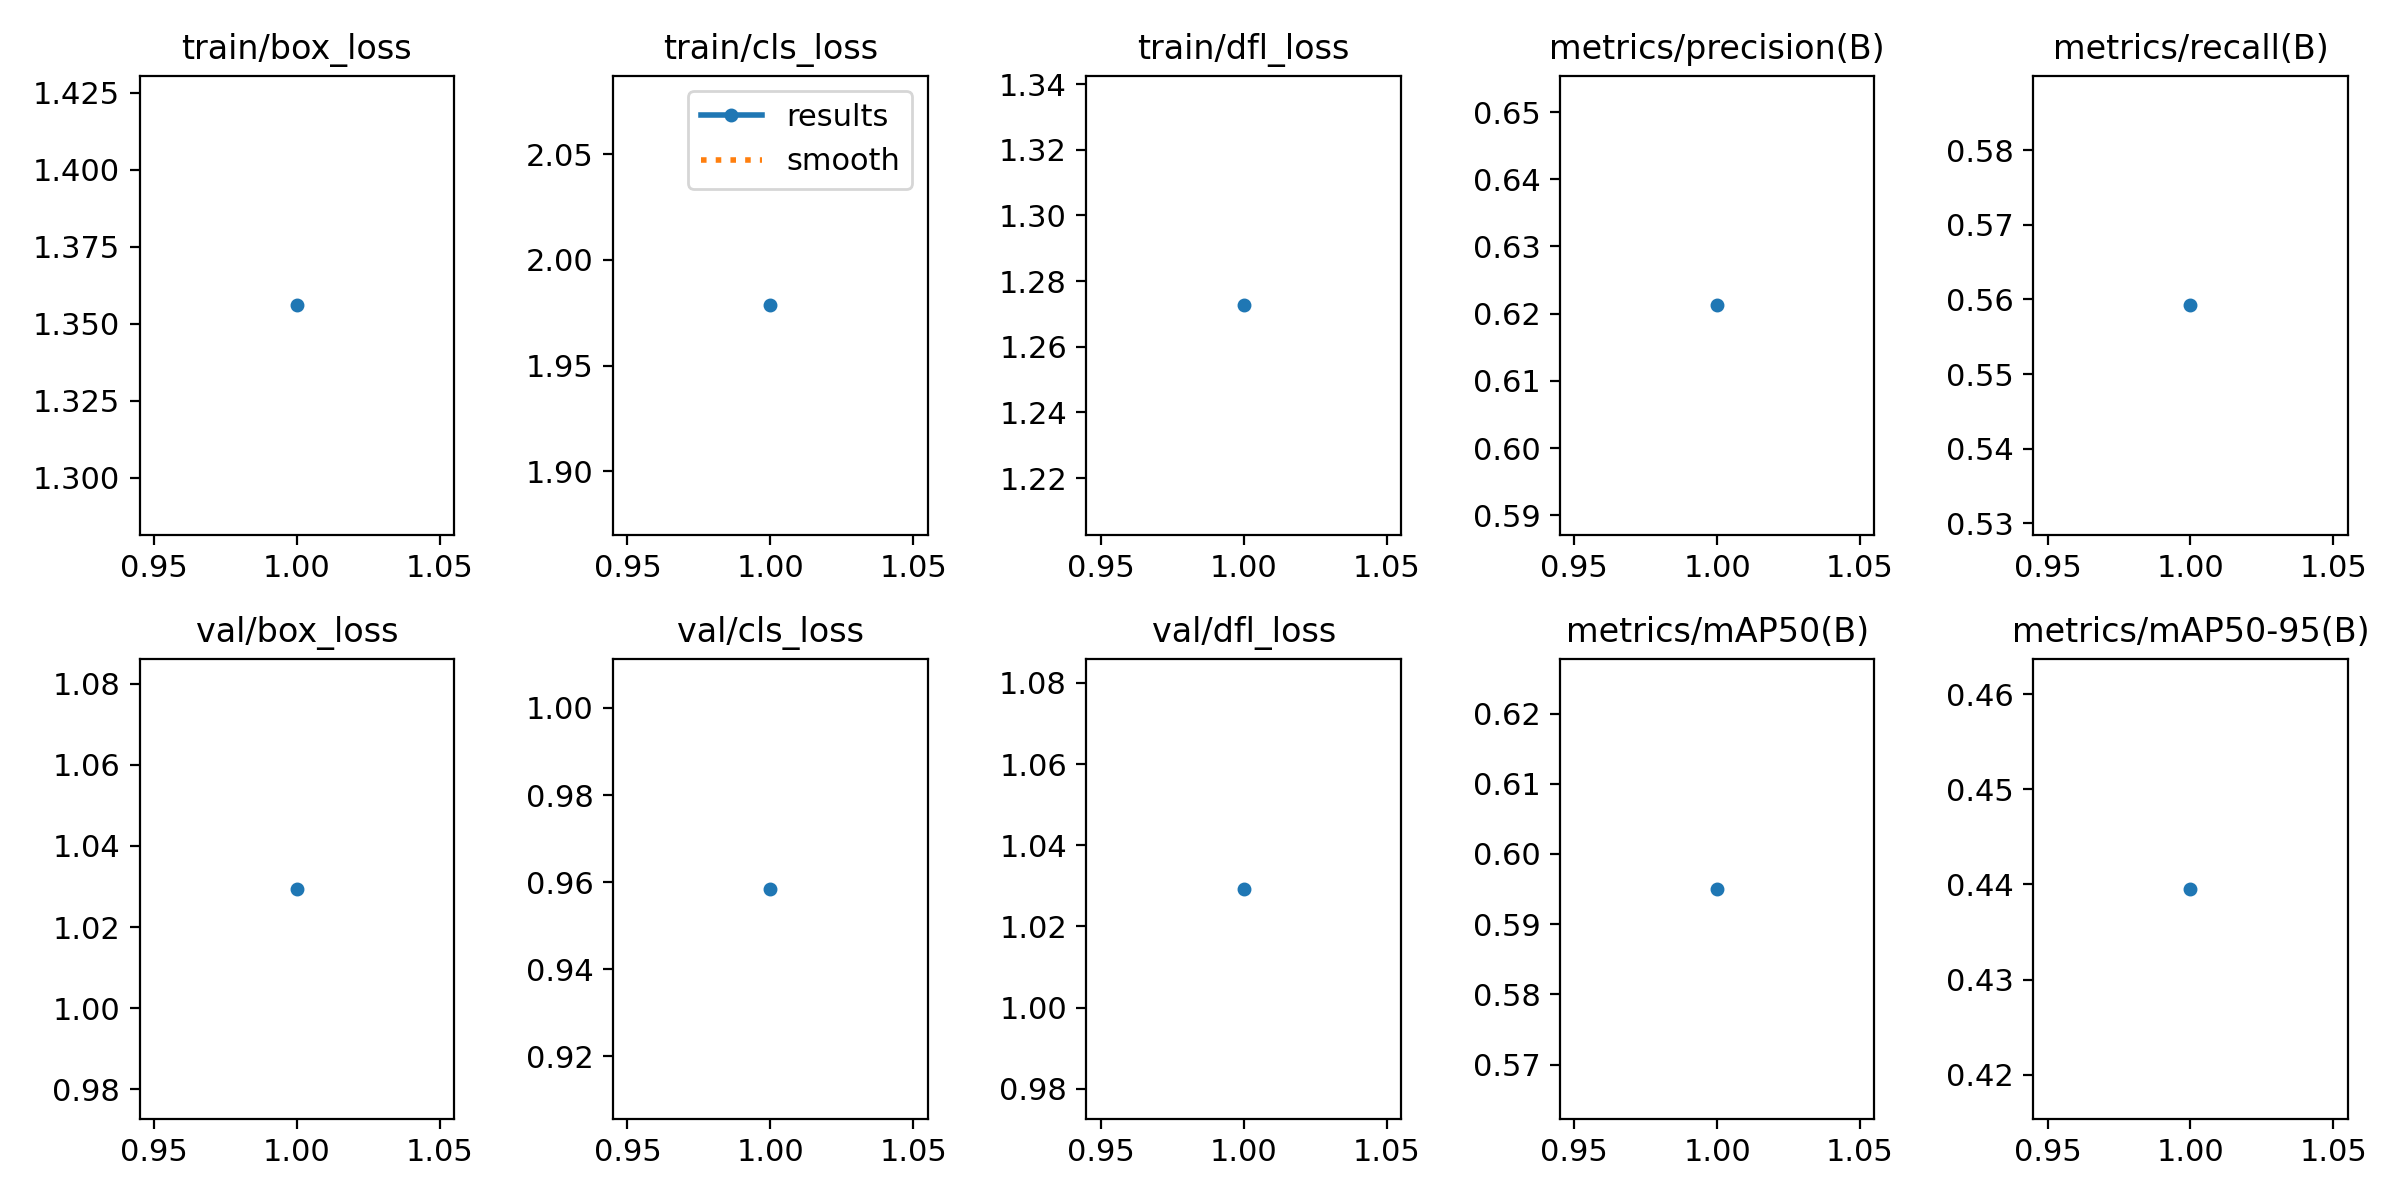

Values plotted in this chart, from the file beside it:
epoch, time, train/box_loss, train/cls_loss, train/dfl_loss, metrics/precision(B), metrics/recall(B), metrics/mAP50(B), metrics/mAP50-95(B), val/box_loss, val/cls_loss, val/dfl_loss, lr/pg0, lr/pg1, lr/pg2
1, 4.752, 1.356, 1.979, 1.273, 0.6212, 0.5592, 0.595, 0.4395, 1.029, 0.9585, 1.029, 1.666e-05, 1.666e-05, 1.666e-05
